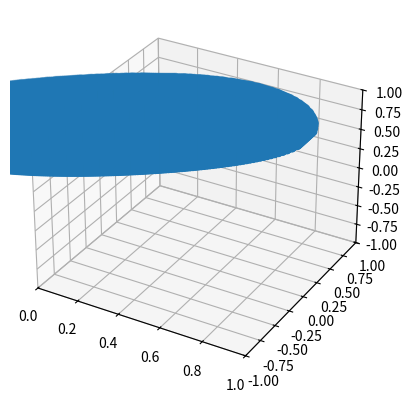

Here is the Python script that generated this plot: (Note: this script raises an exception after producing the figure.)

#TODO: Headers
#GNU 3.0 @ alexis.nuviedo@gmail.com


import numpy as np
import matplotlib.pyplot as plt


N_max=100

Xrange=np.arange(-N_max,N_max)
dx=1/N_max
dy=1/N_max
Xrange=Xrange*dx

Dx=[]
Dy=[]

for x in Xrange:
	l=np.sqrt(1-x*x)
	for y in np.arange(-l,l,dy):
		Dx.append(x)
		Dy.append(y)
		

T=np.arange(0,len(Dx))/len(Dx)

Xv=np.array(Dx)
Yv=np.array(Dy)

def F(t,x,y):
	return ((t*2)%1, 1/4*(x+2*np.cos(2*np.pi*t)), 1/4*(y+2*np.sin(2*np.pi*t)))

print(F(.5,.5,.5))
#plt.scatter(Xv,Yv)
#plt.show()

Tn,Xn,Yn=T,Xv,Yv

#fig = plt.figure()
#ax = fig.add_subplot(projection='3d')

def plots(Tn,Xn,Yn,i):
	fig = plt.figure()
	ax = fig.add_subplot(projection='3d')
	ax.scatter(Xn,Yn,Tn)
	ax.set_xlim([0,1])
	ax.set_ylim([-1,1])
	ax.set_zlim([-1,1])
	plt.savefig("images_attr/"+f"{i:03d}"+"-attrc.png")


plots(Tn,Xn,Yn,0)
for i in range(60):
	#_=[]
	Xf=[]
	Yf=[]
	for j in range(len(Tn)):
		_,x,y=F(Tn[j],Xn[j],Yn[j])
		Xf.append(x)
		Yf.append(y)
	Xn,Yn=Xf,Yf
	plots(Tn,Xn,Yn,i+1)




